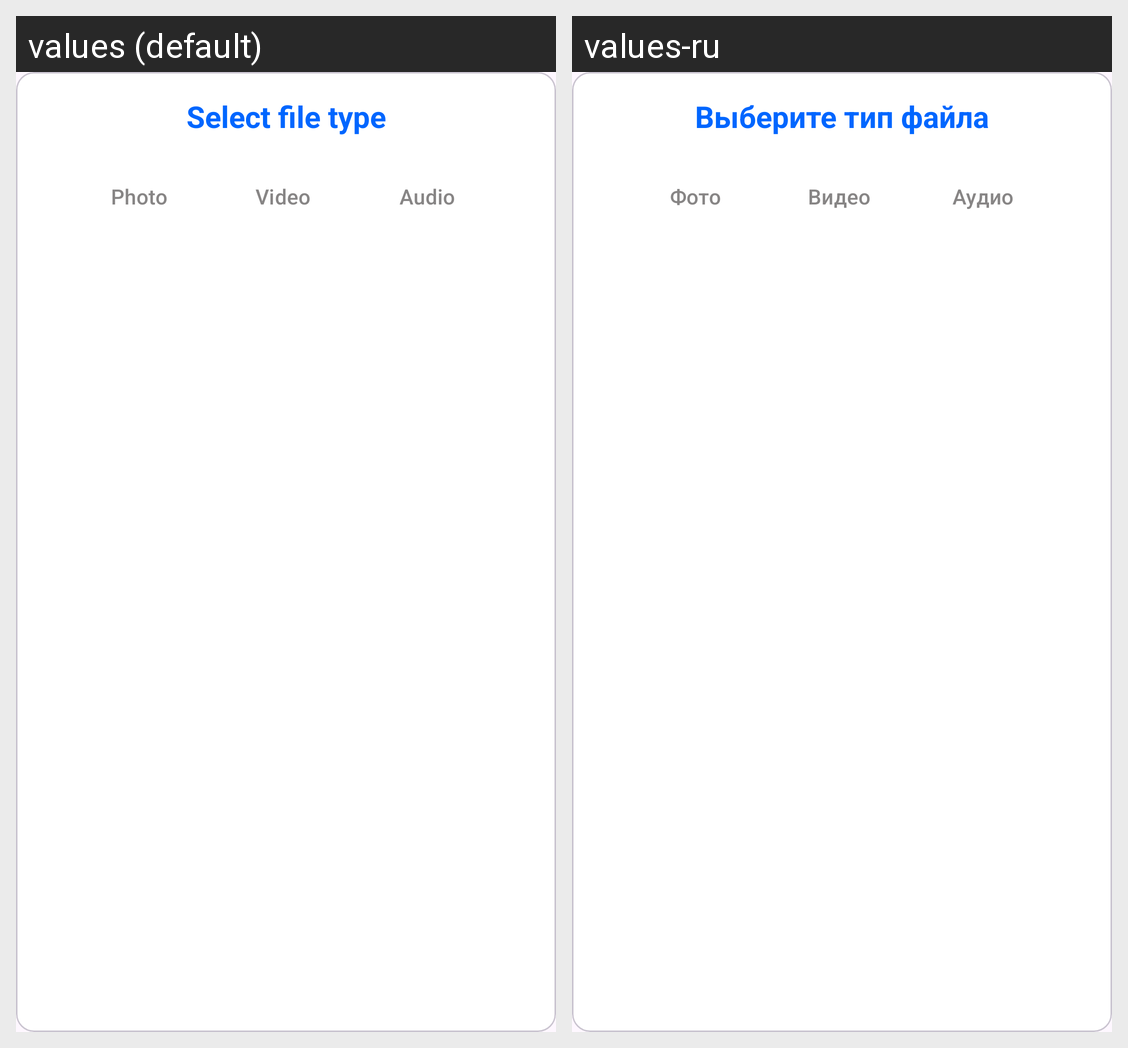

This grid shows one Android layout under two languages. Give, for every string resource on the screen, its name, the default text and each shown locale's text.
Android screen res/layout/dialog_choose_type_file.xml rendered under 2 locales, left to right: values (default), values-ru. Device: Nexus 5 (rendered at 1080×1920; each locale shown at half size, 540×960, under a caption strip naming it); theme Theme.NeWork.
Strings drawn on this screen, with the default value and each locale's value (text and hints the layout hard-codes, and strings that could not be matched under every locale, appear in the picture but are not listed):

select_file_type
  values: Select file type
  values-ru: Выберите тип файла

photo
  values: Photo
  values-ru: Фото

video
  values: Video
  values-ru: Видео

audio
  values: Audio
  values-ru: Аудио
